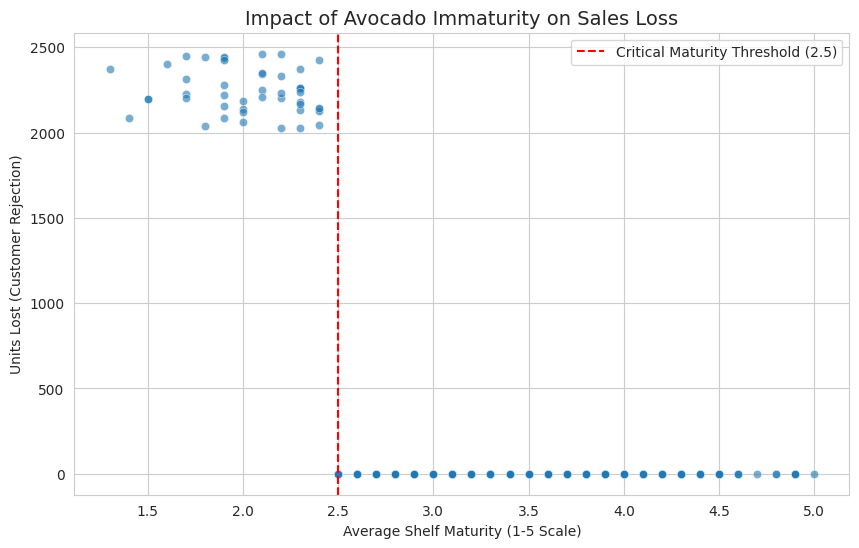
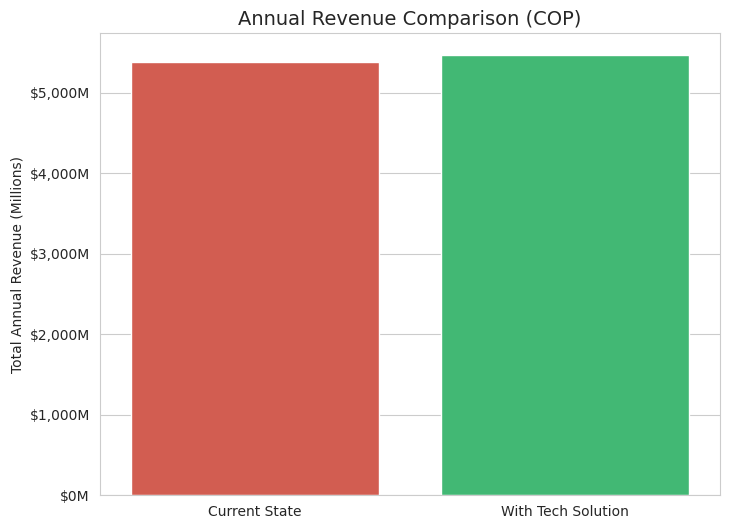

Reproduce these figures in Python, in order.
import pandas as pd
import numpy as np
import matplotlib.pyplot as plt
import seaborn as sns
from datetime import timedelta, date

# ==========================================
# PHASE 1: DATA GENERATION & ASSUMPTIONS
# ==========================================
print("Generating synthetic data based on Colombian market parameters...")

DAILY_UNITS_BASE = 15000         # Units per day (Large retail chain)
AVERAGE_PRICE_UNIT = 1000        # COP per unit (Hass Avocado)
ESTIMATED_REJECTION_RATE = 0.15  # 15% loss due to poor quality/immaturity
LOW_MATURITY_THRESHOLD = 2.5     # Critical maturity level (1-5 scale)

days = 365
start_date = date(2025, 1, 1)
dates = [start_date + timedelta(days=i) for i in range(days)]

np.random.seed(42) # For reproducibility
df_avocado = pd.DataFrame({
    'Date': dates,
    'Base_Demand': np.random.randint(DAILY_UNITS_BASE * 0.9, DAILY_UNITS_BASE * 1.1, days),
    'Unit_Price_COP': AVERAGE_PRICE_UNIT,
    'Gondola_Avg_Maturity': np.random.normal(3.2, 0.7, days).clip(1, 5).round(1)
})

# Current Scenario Logic
df_avocado['Maturity_Impact_Ratio'] = np.where(df_avocado['Gondola_Avg_Maturity'] < LOW_MATURITY_THRESHOLD,
                                            ESTIMATED_REJECTION_RATE, 0)
df_avocado['Units_Lost'] = df_avocado['Base_Demand'] * df_avocado['Maturity_Impact_Ratio']
df_avocado['Actual_Revenue_Current'] = (df_avocado['Base_Demand'] - df_avocado['Units_Lost']) * df_avocado['Unit_Price_COP']

# ==========================================
# PHASE 2: SOLUTION MODELING (THE MACHINE)
# ==========================================
MACHINE_COST_COP = 150_000_000
DAILY_OPERATIONAL_COST = 150_000
OPTIMIZED_REJECTION_RATE = 0.03 # Machine reduces rejection from 15% to 3%

df_avocado['Optimized_Impact_Ratio'] = np.where(df_avocado['Maturity_Impact_Ratio'] > 0,
                                               OPTIMIZED_REJECTION_RATE, 0)
df_avocado['Units_Lost_Optimized'] = df_avocado['Base_Demand'] * df_avocado['Optimized_Impact_Ratio']
df_avocado['Actual_Revenue_Optimized'] = (df_avocado['Base_Demand'] - df_avocado['Units_Lost_Optimized']) * df_avocado['Unit_Price_COP']

# Financial Metrics
total_recovered_revenue = (df_avocado['Units_Lost'].sum() - df_avocado['Units_Lost_Optimized'].sum()) * AVERAGE_PRICE_UNIT
annual_net_benefit = total_recovered_revenue - (DAILY_OPERATIONAL_COST * 365)
annual_roi = (annual_net_benefit / MACHINE_COST_COP) * 100
payback_months = MACHINE_COST_COP / (annual_net_benefit / 12)

# ==========================================
# PHASE 3: VISUALIZATIONS & SAVING IMAGES
# ==========================================
sns.set_style("whitegrid")

# 1. Root Cause Analysis (Scatter Plot)
plt.figure(figsize=(10, 6))
sns.scatterplot(x='Gondola_Avg_Maturity', y='Units_Lost', data=df_avocado, alpha=0.6)
plt.axvline(LOW_MATURITY_THRESHOLD, color='red', linestyle='--', label='Critical Maturity Threshold (2.5)')
plt.title('Impact of Avocado Immaturity on Sales Loss', fontsize=14)
plt.xlabel('Average Shelf Maturity (1-5 Scale)')
plt.ylabel('Units Lost (Customer Rejection)')
plt.legend()
plt.savefig('maturity_vs_loss.png', dpi=300, bbox_inches='tight')
print("Image 1 saved: maturity_vs_loss.png")

# 2. Business Impact (Comparison Bar Chart)
current_total = df_avocado['Actual_Revenue_Current'].sum()
opt_total = df_avocado['Actual_Revenue_Optimized'].sum()

plt.figure(figsize=(8, 6))
ax = sns.barplot(x=['Current State', 'With Tech Solution'], y=[current_total, opt_total], palette=['#e74c3c', '#2ecc71'])
plt.title('Annual Revenue Comparison (COP)', fontsize=14)
ax.get_yaxis().set_major_formatter(plt.FuncFormatter(lambda x, loc: f'${x/1e6:,.0f}M'))
plt.ylabel('Total Annual Revenue (Millions)')
plt.savefig('revenue_comparison.png', dpi=300, bbox_inches='tight')
print("Image 2 saved: revenue_comparison.png")

print(f"\nFINANCIAL SUMMARY:")
print(f"Annual Net Benefit: ${annual_net_benefit:,.0f} COP")
print(f"Annual ROI: {annual_roi:.2f}%")
print(f"Payback Period: {payback_months:.1f} months")